The GitHub repository Malga-Vision/Anomaly-detection-in-feature-space-for-detecting-changes-in-phytoplankton-populations contains a labelled image folder "WHOI40" with 40 categories: Amphidinium species, Asterionellopsis, Ceratium, Chaetoceros didymus flagellate, Chrysochromulina, Corethron, Coscinodiscus, Cylindrotheca, Dactyliosolen fragment Cerataul, Dactyliosolen, Delphineis, Dychtiocya, dynobrion, Emiliania huxleyi, Ephemera, Eucampia, Euglena, Guinardia striata, Gyrodinium, Heterocapsa triquetra, Katodinium or Torodinium, Laboea strobila, Mesodinium species, Paralia, Phaeocystis, Pleurosigma, Prorocentrum, Proterythropsis species, Pseudochattonella farcimen, Pyramimonas longicauda, Rhizosolenia, Skeletonema, Strombidium morphotype 1, Thalassionema, Thalassiosira dirty, Tintinnid, dino30, flagellate species 3, kite flagellates, pennate morphotype 1. Examples follow, each with its label.

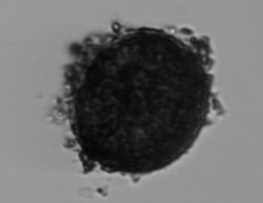
Label: Thalassiosira dirty

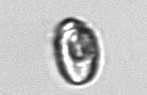
Label: Katodinium or Torodinium

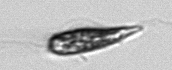
Label: Euglena

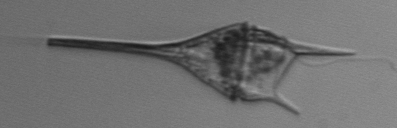
Label: Ceratium

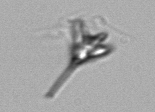
Label: Pyramimonas longicauda

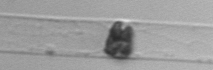
Label: Dactyliosolen
